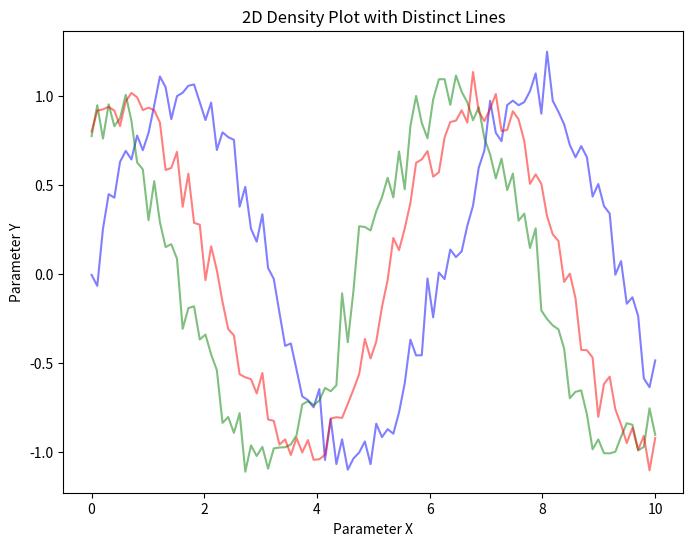

Python code for this plot:

import numpy as np
import matplotlib.pyplot as plt

# Generate sample data: distinct lines in 2D parameter space
x1 = np.linspace(0, 10, 100)
y1 = np.sin(x1) + np.random.normal(0, 0.1, size=x1.shape)

x2 = np.linspace(0, 10, 100)
y2 = np.cos(x2) + np.random.normal(0, 0.1, size=x2.shape)

x3 = np.linspace(0, 10, 100)
y3 = np.sin(x3 + 1) + np.random.normal(0, 0.1, size=x3.shape)

# Create figure and axis
fig, ax = plt.subplots(figsize=(8, 6))

# Plot each line with distinct opacity based on an example probability
ax.plot(x1, y1, color='blue', alpha=0.5)
ax.plot(x2, y2, color='green', alpha=0.5)
ax.plot(x3, y3, color='red', alpha=0.5)

# Set labels and title
ax.set_xlabel('Parameter X')
ax.set_ylabel('Parameter Y')
ax.set_title('2D Density Plot with Distinct Lines')

# Show the plot
plt.show()
